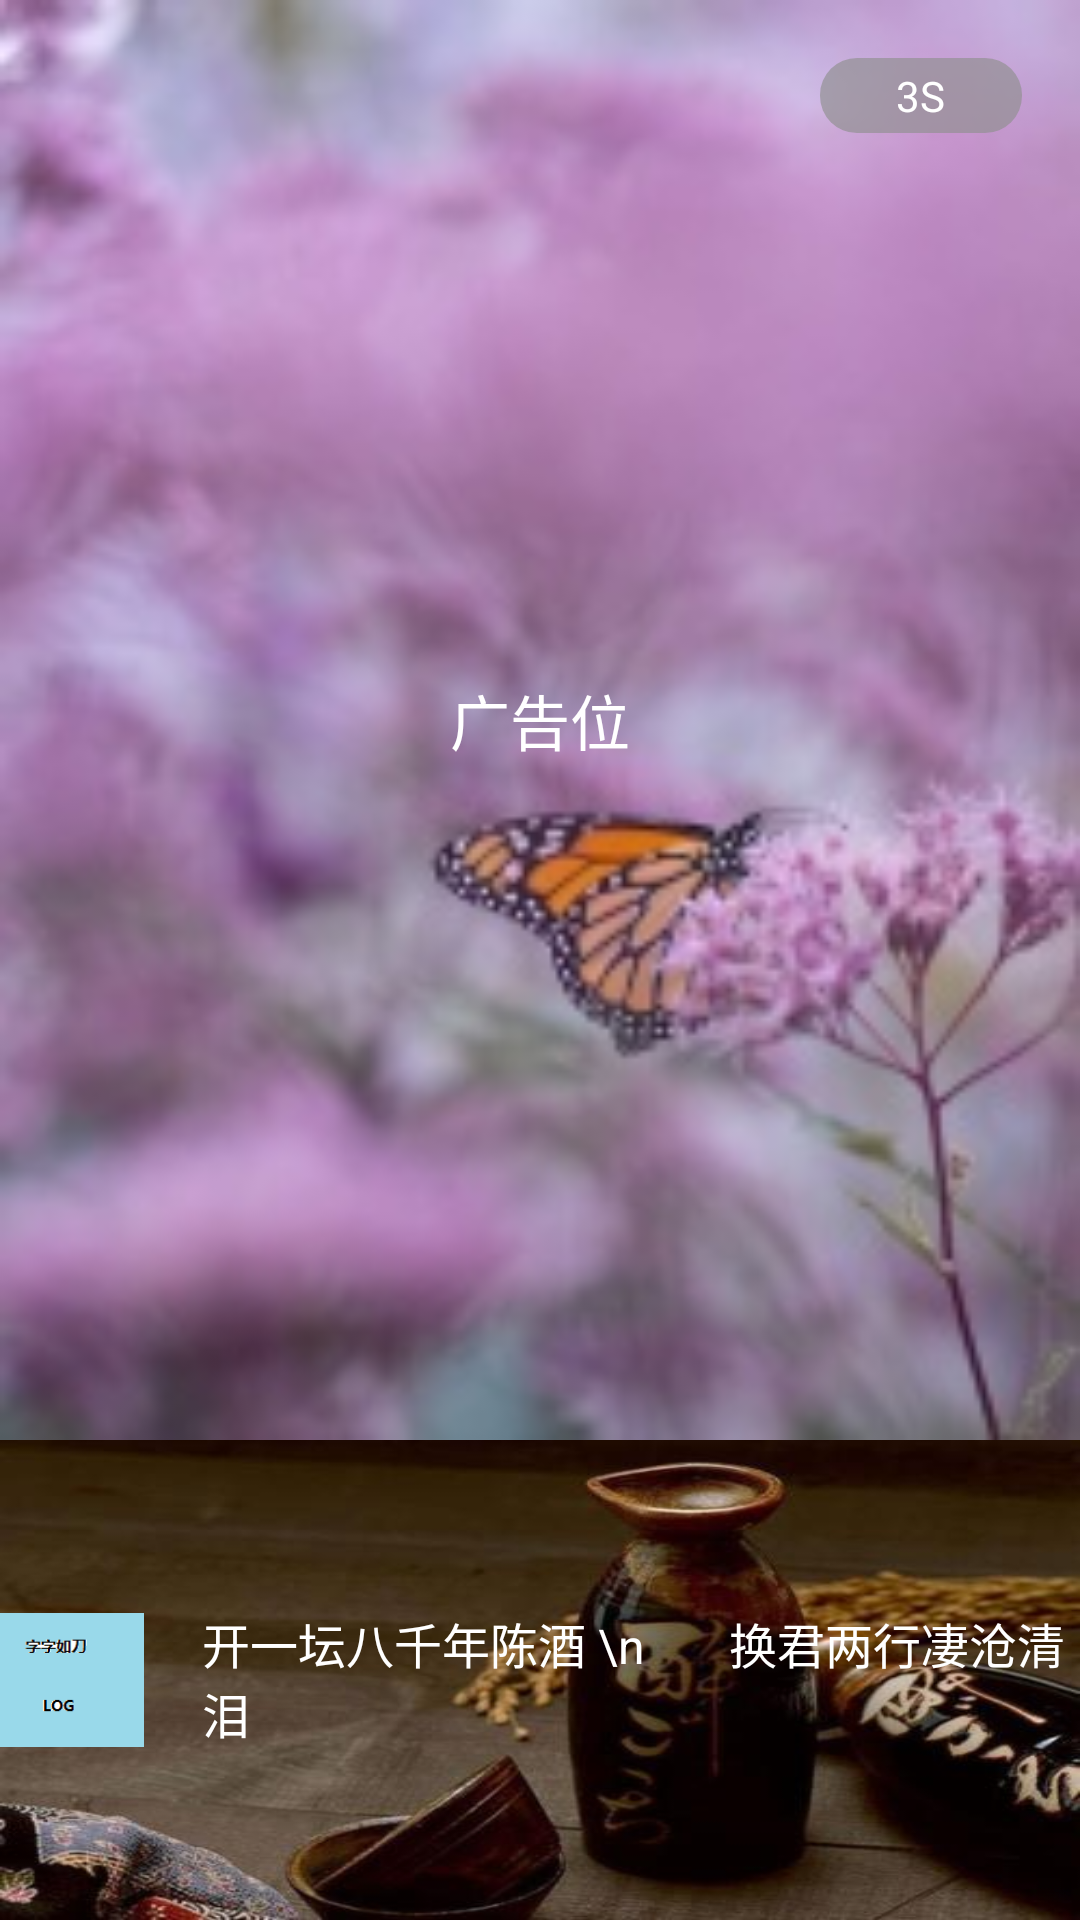

The Android layout XML behind this screen, and the referenced resources:
<!-- AndroidManifest.xml: application theme AppTheme -->
<!-- res/layout/act_splash.xml -->
<?xml version="1.0" encoding="utf-8"?>
<LinearLayout xmlns:android="http://schemas.android.com/apk/res/android"
    android:layout_width="match_parent"
    android:layout_height="match_parent"
    android:orientation="vertical">

    <RelativeLayout
        android:layout_width="match_parent"
        android:layout_height="0.0dp"
        android:layout_weight="3">

        <ImageView
            android:layout_width="match_parent"
            android:layout_height="match_parent"
            android:scaleType="fitXY"
            android:src="@drawable/ad" />

        <TextView
            android:layout_width="wrap_content"
            android:layout_height="wrap_content"
            android:layout_centerInParent="true"
            android:text="广告位"
            android:textColor="#ffffff"
            android:textSize="20sp" />


        <RelativeLayout
            android:id="@+id/rl_skip"
            android:layout_width="@dimen/dp_70"
            android:layout_height="@dimen/dp_26"
            android:layout_alignParentRight="true"
            android:layout_marginRight="@dimen/dp_20"
            android:layout_marginTop="@dimen/dp_20"
            android:background="@drawable/bg_skip_time">

            <TextView
                android:id="@+id/tv_skip_time"
                android:layout_width="wrap_content"
                android:layout_height="wrap_content"
                android:layout_centerInParent="true"
                android:text="3S"
                android:textColor="#ffffff"
                android:textSize="14sp" />

        </RelativeLayout>


    </RelativeLayout>

    <RelativeLayout
        android:layout_width="match_parent"
        android:layout_height="0.0dp"
        android:layout_weight="1"
        android:background="@drawable/zzrd">

        <LinearLayout
            android:layout_width="wrap_content"
            android:layout_height="wrap_content"
            android:layout_centerInParent="true"
            android:orientation="horizontal">

            <ImageView
                android:id="@+id/img_log"
                android:layout_width="@dimen/dp_50"
                android:layout_height="@dimen/dp_50"
                android:layout_centerVertical="true"
                android:src="@drawable/log" />

            <TextView
                android:layout_width="wrap_content"
                android:layout_height="wrap_content"
                android:layout_marginLeft="@dimen/dp_20"
                android:layout_centerVertical="true"
                android:text="开一坛八千年陈酒 \n  &#160;&#160;&#160;&#160; 换君两行凄沧清泪"
                android:textColor="#ffffff"
                android:textSize="16sp" />
        </LinearLayout>

    </RelativeLayout>

</LinearLayout>
<!-- resources referenced by this layout -->
<resources>
  <dimen name="dp_20">12.80dp</dimen>
  <dimen name="dp_26">16.64dp</dimen>
  <dimen name="dp_50">32.00dp</dimen>
  <dimen name="dp_70">44.80dp</dimen>
  <!-- drawable ad: jpg bitmap (drawable, 14338 bytes) -->
  <!-- drawable bg_skip_time (drawable) -->
  <?xml version="1.0" encoding="utf-8"?>
  <shape xmlns:android="http://schemas.android.com/apk/res/android"
      android:shape="rectangle">
  
      <solid android:color="#aa909090" />
      <corners
          android:bottomLeftRadius="@dimen/dp_13"
          android:bottomRightRadius="@dimen/dp_13"
          android:topLeftRadius="@dimen/dp_13"
          android:topRightRadius="@dimen/dp_13" />
  
  
  </shape>
  <!-- drawable log: png bitmap (drawable-xhdpi, 1213 bytes) -->
  <!-- drawable zzrd: jpg bitmap (drawable, 20732 bytes) -->
  <style name="AppTheme" parent="Theme.AppCompat.Light.DarkActionBar">
          
          <item name="colorPrimary">@color/colorPrimary</item>
          <item name="colorPrimaryDark">@color/colorPrimaryDark</item>
          <item name="colorAccent">@color/colorAccent</item>
      </style>
  <dimen name="dp_13">8.32dp</dimen>
  <!-- not gathered from this repository: default colours our renderer supplied (Android Studio template values) -->
  <color name="colorPrimary">#FF6200EE</color>
  <color name="colorPrimaryDark">#FF3700B3</color>
  <color name="colorAccent">#FF03DAC5</color>
</resources>
